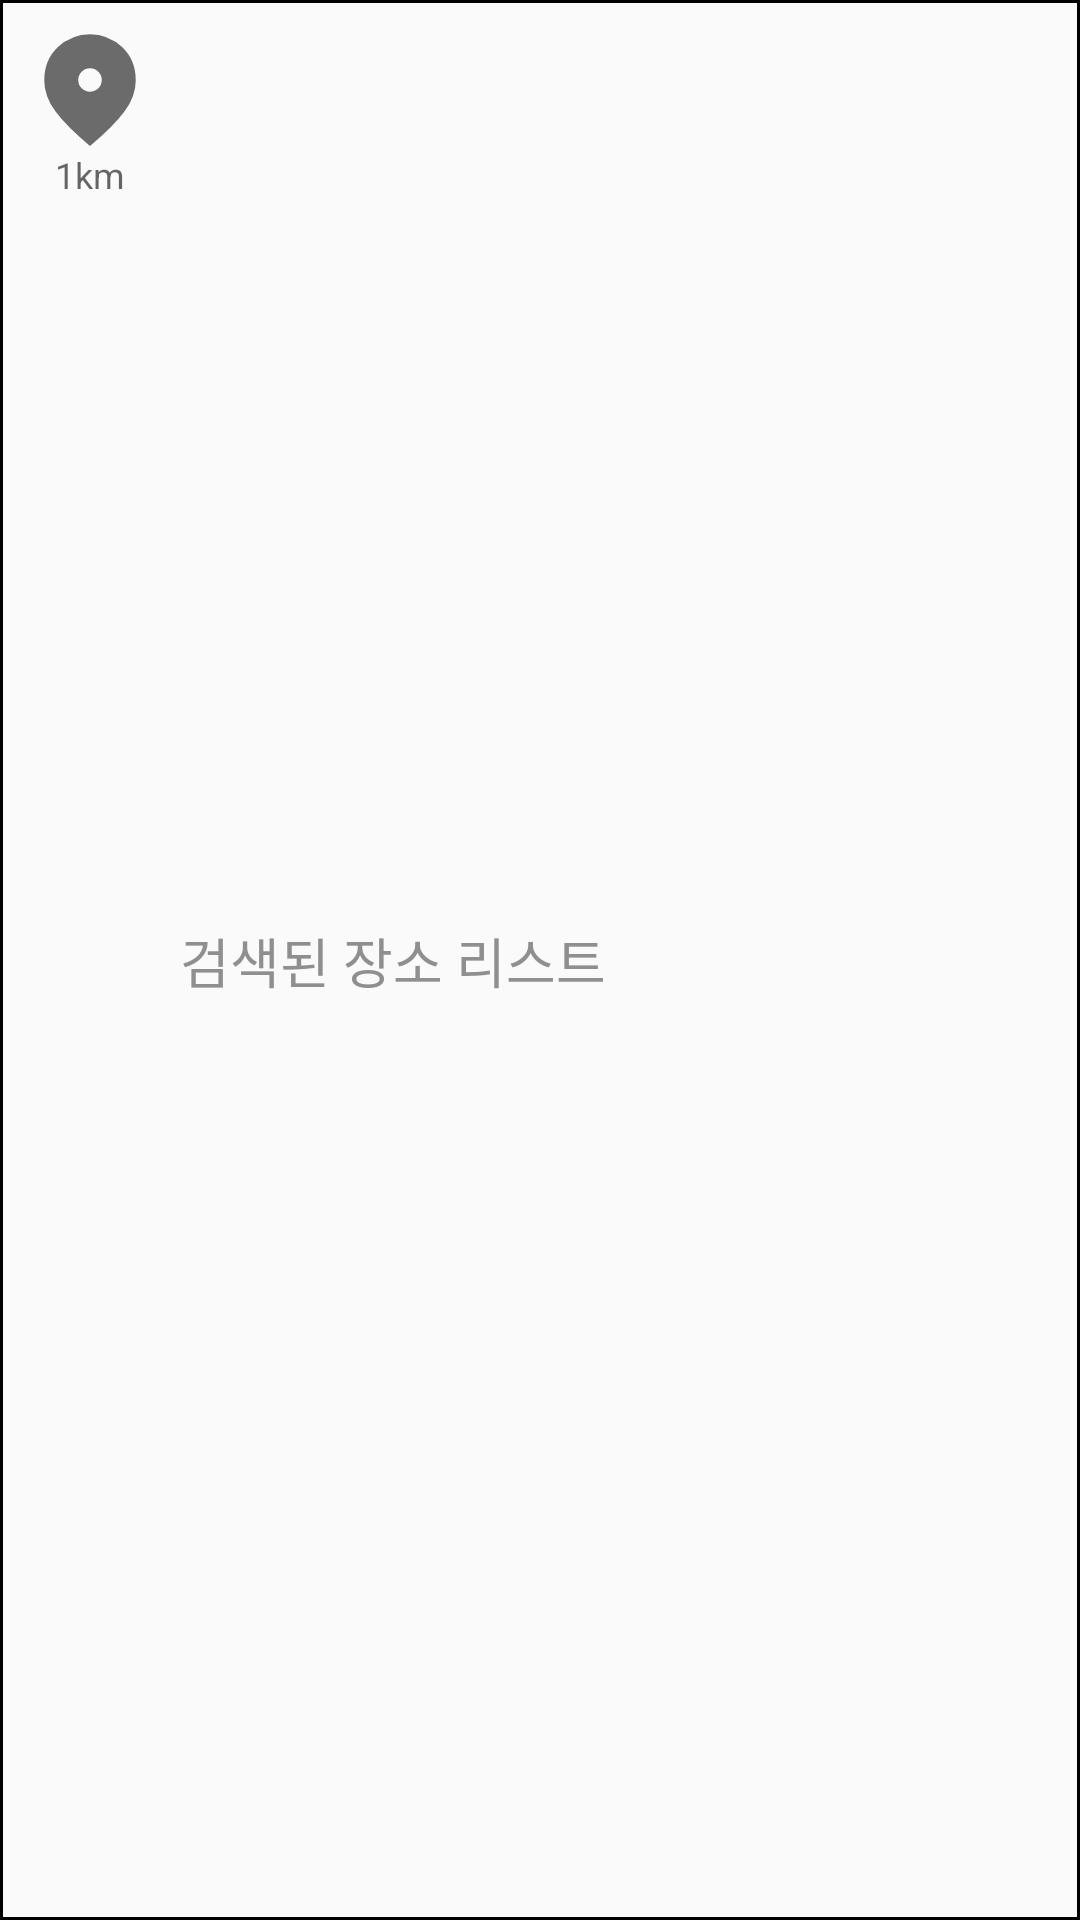

Write the Android layout XML for this screen, with the resource values it uses.
<!-- AndroidManifest.xml: application theme Theme.LetsTravel -->
<!-- res/layout/search_list.xml -->
<?xml version="1.0" encoding="utf-8"?>
<androidx.constraintlayout.widget.ConstraintLayout xmlns:android="http://schemas.android.com/apk/res/android"
    xmlns:app="http://schemas.android.com/apk/res-auto"
    android:id="@+id/cl_search"
    android:layout_width="match_parent"
    android:layout_height="wrap_content"
    android:background="@drawable/background_underline_test"
    android:orientation="horizontal"
    android:padding="10sp"
    app:layout_constraintEnd_toEndOf="parent"
    app:layout_constraintStart_toStartOf="parent"
    app:layout_constraintTop_toTopOf="parent">

    <ImageView
        android:id="@+id/iv_location"
        android:layout_width="40sp"
        android:layout_height="40dp"
        android:src="@drawable/ic_test_location_on"
        app:layout_constraintStart_toStartOf="parent"
        app:layout_constraintTop_toTopOf="parent" />

    <TextView
        android:id="@+id/tv_distance"
        android:layout_width="wrap_content"
        android:layout_height="wrap_content"
        android:hint="1km"
        android:textSize="12sp"
        app:layout_constraintEnd_toEndOf="@id/iv_location"
        app:layout_constraintStart_toStartOf="@id/iv_location"
        app:layout_constraintTop_toBottomOf="@id/iv_location" />


    <TextView
        android:id="@+id/tv_search"
        android:layout_width="0dp"
        android:layout_height="wrap_content"
        android:background="@null"
        android:hint="@string/search_list"
        android:padding="10sp"
        android:textColorHint="@color/tv_hint"
        android:textSize="18sp"
        app:layout_constraintBottom_toBottomOf="parent"
        app:layout_constraintEnd_toEndOf="parent"
        app:layout_constraintStart_toEndOf="@+id/iv_location"
        app:layout_constraintTop_toTopOf="parent" />
</androidx.constraintlayout.widget.ConstraintLayout>
<!-- resources referenced by this layout -->
<resources>
  <color name="tv_hint">#8F8F8F</color>
  <!-- drawable background_underline_test (drawable) -->
  <?xml version="1.0" encoding="utf-8"?>
  <selector xmlns:android="http://schemas.android.com/apk/res/android">
      <item android:bottom="1dp" android:left="-1dp" android:right="-1dp" android:top="-1dp">
          <shape android:shape="rectangle">
              <stroke android:width="1dp" android:color="@color/quantum_grey200" />
          </shape>
      </item>
  
  </selector>
  <!-- drawable ic_test_location_on (drawable) -->
  <vector xmlns:android="http://schemas.android.com/apk/res/android"
      android:width="24dp"
      android:height="24dp"
      android:viewportWidth="960"
      android:viewportHeight="960"
      android:tint="@color/default_color">
      <path
          android:fillColor="@android:color/white"
          android:pathData="M479.91,494Q519,494 546.5,466.59Q574,439.18 574,400.09Q574,361 546.59,333.5Q519.18,306 480.09,306Q441,306 413.5,333.41Q386,360.82 386,399.91Q386,439 413.41,466.5Q440.82,494 479.91,494ZM480,927Q295,775 204.5,652.5Q114,530 114,403Q114,239.28 223.25,136.14Q332.51,33 480,33Q627.49,33 736.75,136.14Q846,239.28 846,403Q846,530 755.5,652.5Q665,775 480,927Z"/>
  </vector>
  <string name="search_list">검색된 장소 리스트</string>
  <style name="Theme.LetsTravel" parent="Theme.AppCompat.DayNight.DarkActionBar">
          
          <item name="colorPrimary">#1A74BC</item>
          <item name="colorPrimaryVariant">@color/purple_700</item>
          <item name="colorOnPrimary">@color/white</item>
          
          <item name="colorSecondary">@color/teal_200</item>
          <item name="colorSecondaryVariant">@color/teal_700</item>
          <item name="colorOnSecondary">@color/black</item>
          
          <item name="android:statusBarColor">?attr/colorPrimaryVariant</item>
          
  
      </style>
  <color name="default_color">#6B6B6B</color>
  <color name="purple_700">#FF3700B3</color>
  <color name="white">#FFFFFFFF</color>
  <color name="teal_200">#FF03DAC5</color>
  <color name="teal_700">#FF018786</color>
  <color name="black">#FF000000</color>
</resources>
